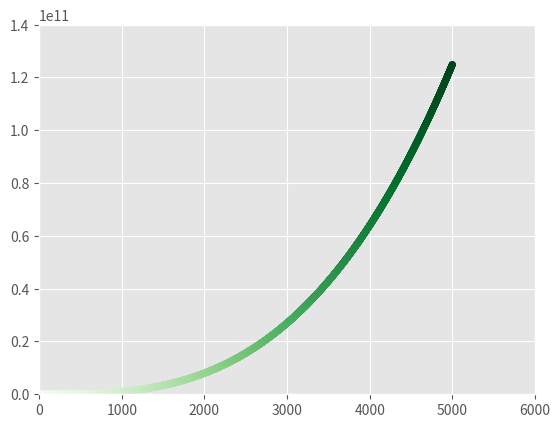

The script that saved this image:
import matplotlib.pyplot as plt


x_values = range(1, 5000)
y_values = [x ** 3 for x in x_values]

plt.style.use('ggplot')
fig, ax = plt.subplots()

ax.scatter(x_values, y_values, c=x_values, cmap=plt.cm.Greens, s=20)
ax.axis([0, 6000, 0, 140_000_000_000])

plt.show()
